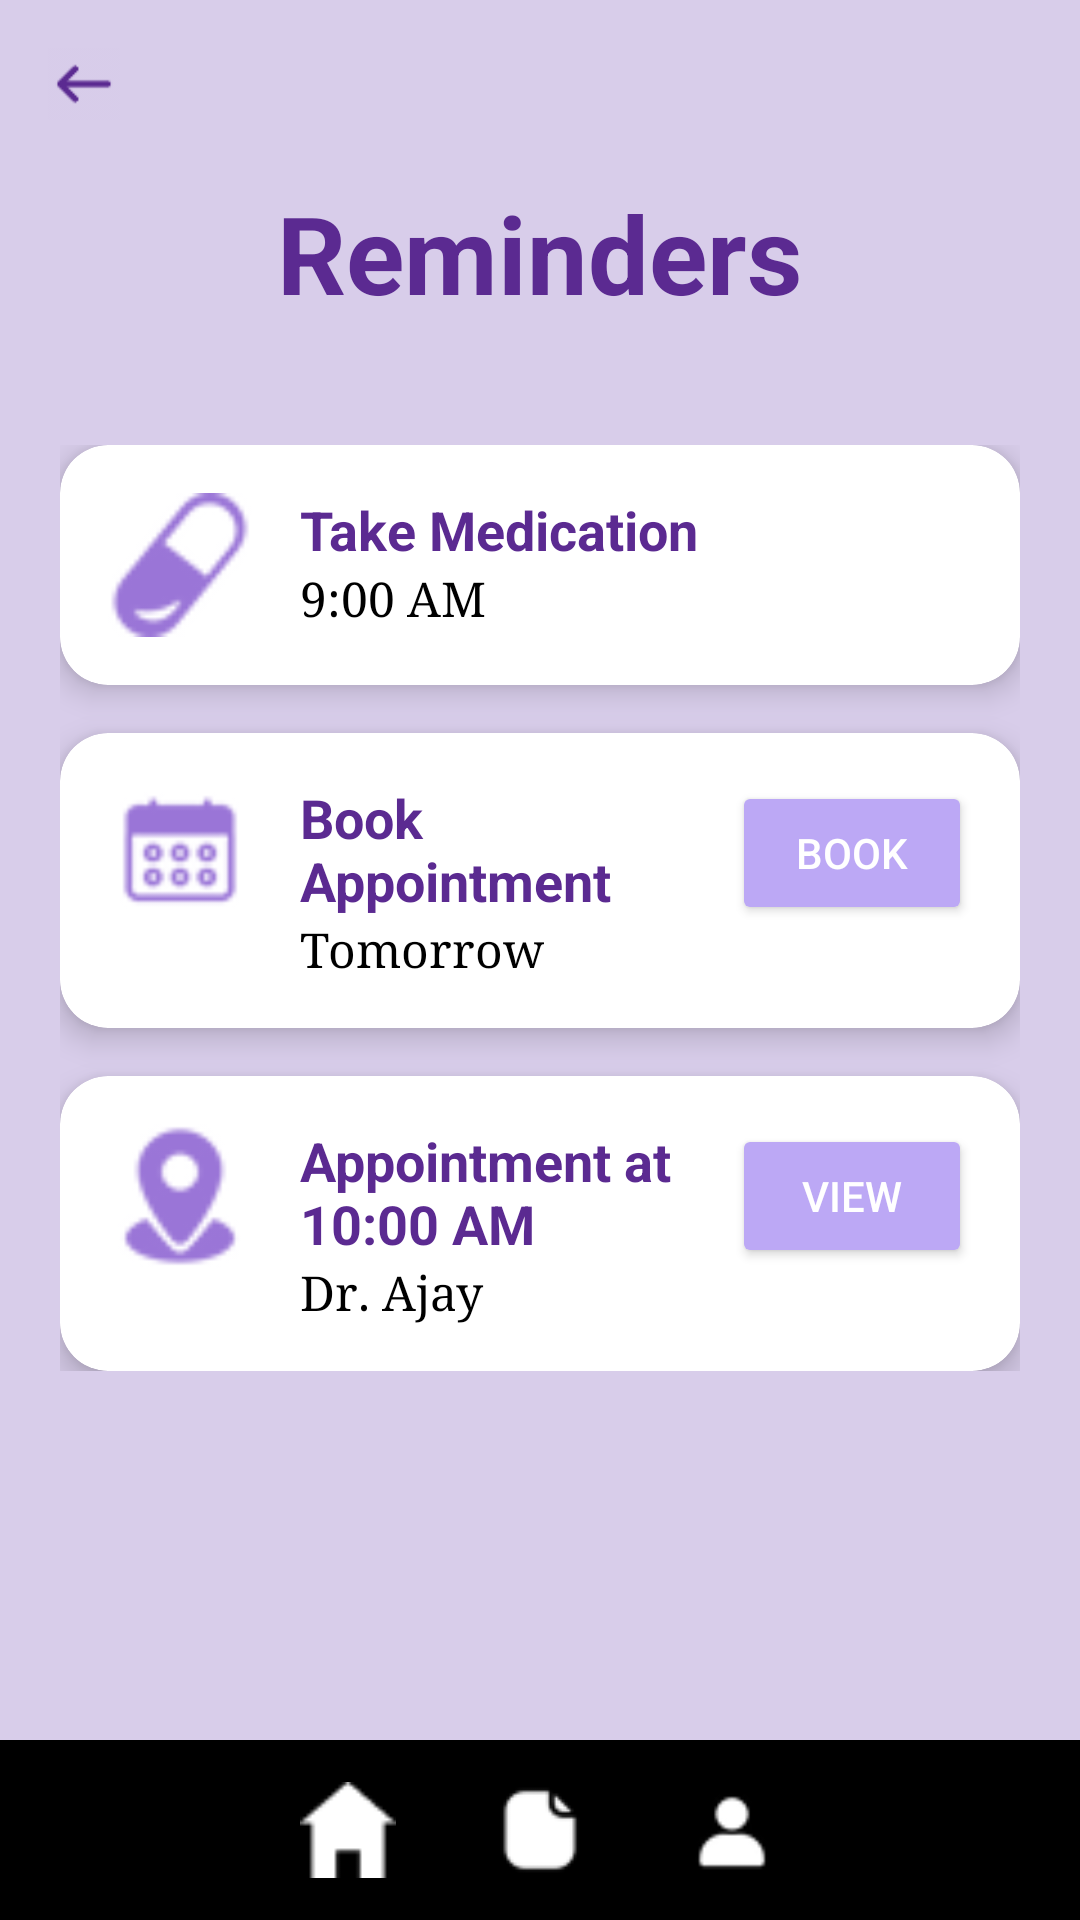

This screen was rendered from an Android layout file. Write that file and the resources it references.
<!-- AndroidManifest.xml: application theme Theme.EverMed -->
<!-- res/layout/activity_reminders.xml -->
<?xml version="1.0" encoding="utf-8"?>
<RelativeLayout xmlns:android="http://schemas.android.com/apk/res/android"
    xmlns:card_view="http://schemas.android.com/apk/res-auto"
    xmlns:app="http://schemas.android.com/apk/res-auto"
    android:layout_width="match_parent"
    android:layout_height="match_parent"
    android:background="#D8CDEA">

    
    <ImageView
        android:id="@+id/backArrow"
        android:layout_width="24dp"
        android:layout_height="24dp"
        android:layout_margin="16dp"
        android:layout_alignParentStart="true"
        android:layout_alignParentTop="true"
        android:src="@drawable/backarrow"
        app:tint="#5B2A91"
        android:contentDescription="Back" />

    
    <TextView
        android:id="@+id/title"
        android:layout_width="wrap_content"
        android:layout_height="wrap_content"
        android:text="Reminders"
        android:textSize="36sp"
        android:textStyle="bold"
        android:textColor="#5B2A91"
        android:layout_centerHorizontal="true"
        android:layout_marginTop="60dp" />

    
    <LinearLayout
        android:id="@+id/reminderContainer"
        android:layout_width="match_parent"
        android:layout_height="wrap_content"
        android:layout_below="@id/title"
        android:orientation="vertical"
        android:padding="20dp"
        android:layout_marginTop="20dp">

        
        <androidx.cardview.widget.CardView
            android:layout_width="match_parent"
            android:layout_height="wrap_content"
            android:layout_marginBottom="16dp"
            card_view:cardCornerRadius="16dp"
            card_view:cardElevation="6dp">

            <LinearLayout
                android:layout_width="match_parent"
                android:layout_height="wrap_content"
                android:orientation="horizontal"
                android:padding="16dp">

                <ImageView
                    android:layout_width="48dp"
                    android:layout_height="48dp"
                    android:src="@drawable/tablet"
                    app:tint="#9A75D7"
                    android:contentDescription="Medication Icon" />

                <LinearLayout
                    android:layout_width="0dp"
                    android:layout_height="wrap_content"
                    android:layout_weight="1"
                    android:orientation="vertical"
                    android:paddingStart="16dp">

                    <TextView
                        android:layout_width="wrap_content"
                        android:layout_height="wrap_content"
                        android:text="Take Medication"
                        android:textColor="#5B2A91"
                        android:textSize="18sp"
                        android:textStyle="bold" />

                    <TextView
                        android:layout_width="wrap_content"
                        android:layout_height="wrap_content"
                        android:text="9:00 AM"
                        android:textColor="#000000"
                        android:textSize="16sp"
                        android:fontFamily="serif" />
                </LinearLayout>
            </LinearLayout>
        </androidx.cardview.widget.CardView>

        
        <androidx.cardview.widget.CardView
            android:layout_width="match_parent"
            android:layout_height="wrap_content"
            android:layout_marginBottom="16dp"
            card_view:cardCornerRadius="16dp"
            card_view:cardElevation="6dp">

            <LinearLayout
                android:layout_width="match_parent"
                android:layout_height="wrap_content"
                android:orientation="horizontal"
                android:padding="16dp">

                <ImageView
                    android:layout_width="48dp"
                    android:layout_height="48dp"
                    android:src="@drawable/appointment"
                    app:tint="#9A75D7"
                    android:contentDescription="Appointment Icon" />

                <LinearLayout
                    android:layout_width="0dp"
                    android:layout_height="wrap_content"
                    android:layout_weight="1"
                    android:orientation="vertical"
                    android:paddingStart="16dp">

                    <TextView
                        android:layout_width="wrap_content"
                        android:layout_height="wrap_content"
                        android:text="Book Appointment"
                        android:textColor="#5B2A91"
                        android:textSize="18sp"
                        android:textStyle="bold" />

                    <TextView
                        android:layout_width="wrap_content"
                        android:layout_height="wrap_content"
                        android:text="Tomorrow"
                        android:textColor="#000000"
                        android:textSize="16sp"
                        android:fontFamily="serif" />
                </LinearLayout>

                <Button
                    android:layout_width="80dp"
                    android:layout_height="wrap_content"
                    android:text="Book"
                    android:backgroundTint="#BCA8F5"
                    android:textColor="#ffffff" />
            </LinearLayout>
        </androidx.cardview.widget.CardView>

        
        <androidx.cardview.widget.CardView
            android:layout_width="match_parent"
            android:layout_height="wrap_content"
            card_view:cardCornerRadius="16dp"
            card_view:cardElevation="6dp">

            <LinearLayout
                android:layout_width="match_parent"
                android:layout_height="wrap_content"
                android:orientation="horizontal"
                android:padding="16dp">

                <ImageView
                    android:layout_width="48dp"
                    android:layout_height="48dp"
                    android:src="@drawable/location"
                    app:tint="#9A75D7"
                    android:contentDescription="Location Icon" />

                <LinearLayout
                    android:layout_width="0dp"
                    android:layout_height="wrap_content"
                    android:layout_weight="1"
                    android:orientation="vertical"
                    android:paddingStart="16dp">

                    <TextView
                        android:layout_width="wrap_content"
                        android:layout_height="wrap_content"
                        android:text="Appointment at 10:00 AM"
                        android:textColor="#5B2A91"
                        android:textSize="18sp"
                        android:textStyle="bold" />

                    <TextView
                        android:layout_width="wrap_content"
                        android:layout_height="wrap_content"
                        android:text="Dr. Ajay"
                        android:textColor="#000000"
                        android:textSize="16sp"
                        android:fontFamily="serif" />
                </LinearLayout>

                <Button
                    android:layout_width="80dp"
                    android:layout_height="wrap_content"
                    android:text="View"
                    android:backgroundTint="#BCA8F5"
                    android:textColor="#ffffff" />
            </LinearLayout>
        </androidx.cardview.widget.CardView>
    </LinearLayout>

    
    <LinearLayout
        android:id="@+id/bottomNav"
        android:layout_width="match_parent"
        android:layout_height="60dp"
        android:layout_alignParentBottom="true"
        android:background="#000000"
        android:orientation="horizontal"
        android:gravity="center">

        <ImageView
            android:layout_width="32dp"
            android:layout_height="32dp"
            android:layout_margin="16dp"
            android:src="@drawable/home"
            app:tint="#FFFFFF"
            android:contentDescription="Home" />

        <ImageView
            android:layout_width="32dp"
            android:layout_height="32dp"
            android:layout_margin="16dp"
            android:src="@drawable/records"
            app:tint="#FFFFFF"
            android:contentDescription="Records" />

        <ImageView
            android:layout_width="32dp"
            android:layout_height="32dp"
            android:layout_margin="16dp"
            android:src="@drawable/user"
            app:tint="#FFFFFF"
            android:contentDescription="Profile" />
    </LinearLayout>

</RelativeLayout>
<!-- resources referenced by this layout -->
<resources>
  <!-- drawable appointment: png bitmap (drawable, 1552 bytes) -->
  <!-- drawable backarrow: png bitmap (drawable, 499 bytes) -->
  <!-- drawable home: png bitmap (drawable, 309 bytes) -->
  <!-- drawable location: png bitmap (drawable, 1892 bytes) -->
  <!-- drawable records: png bitmap (drawable, 802 bytes) -->
  <!-- drawable tablet: png bitmap (drawable, 1874 bytes) -->
  <!-- drawable user: png bitmap (drawable, 701 bytes) -->
  <style name="Theme.EverMed" parent="Base.Theme.EverMed" />
  <style name="Base.Theme.EverMed" parent="Theme.Material3.DayNight.NoActionBar">
          
          
      </style>
</resources>
